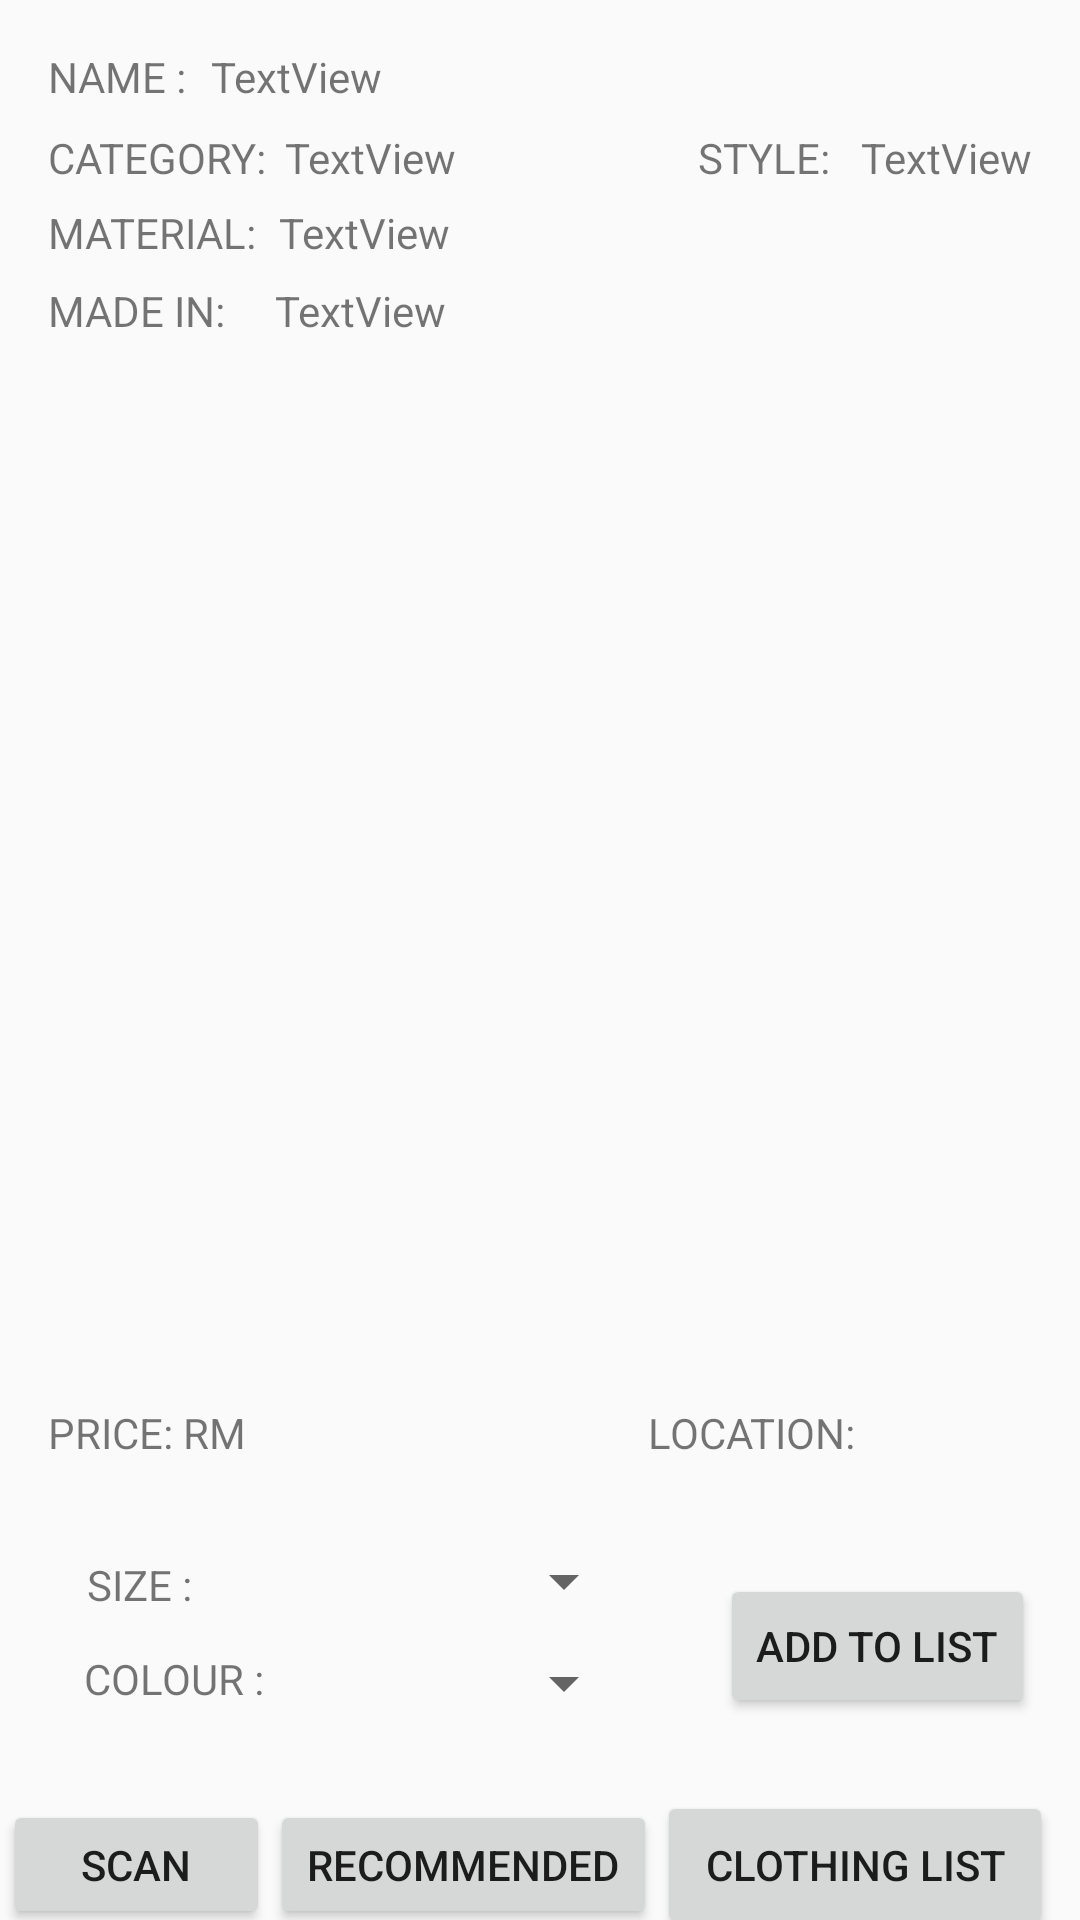

Here is an Android app screen rendered from its layout file. Give the layout XML and the strings, colors and styles it references.
<!-- AndroidManifest.xml: application theme AppTheme -->
<!-- res/layout/main.xml -->
<?xml version="1.0" encoding="utf-8"?>
<android.support.constraint.ConstraintLayout xmlns:android="http://schemas.android.com/apk/res/android"
    xmlns:app="http://schemas.android.com/apk/res-auto"
    xmlns:tools="http://schemas.android.com/tools"
    android:layout_width="match_parent"
    android:layout_height="match_parent"
    tools:layout_editor_absoluteY="25dp">

    <ImageView
        android:id="@+id/CLOTHIMAGE"
        android:layout_width="338dp"
        android:layout_height="0dp"
        android:layout_centerHorizontal="true"
        android:layout_centerVertical="true"
        android:layout_marginBottom="34dp"
        android:layout_marginTop="33dp"
        app:layout_constraintBottom_toBottomOf="@+id/location"
        app:layout_constraintEnd_toEndOf="@+id/CLOTHCOUNT"
        app:layout_constraintStart_toEndOf="@+id/CLOTHCOUNT"
        app:layout_constraintTop_toBottomOf="@+id/textView4" />

    <LinearLayout
        android:id="@+id/linearLayout"
        android:layout_width="0dp"
        android:layout_height="63dp"
        android:layout_marginBottom="24dp"
        android:layout_marginEnd="28dp"
        android:layout_marginTop="23dp"
        android:orientation="vertical"
        app:layout_constraintBottom_toTopOf="@+id/linearLayout2"
        app:layout_constraintEnd_toStartOf="@+id/ADDCART"
        app:layout_constraintStart_toEndOf="@+id/SIZEVIEW"
        app:layout_constraintTop_toBottomOf="@+id/price">

        <Spinner
            android:id="@+id/SIZE"
            android:layout_width="match_parent"
            android:layout_height="34dp"
            android:visibility="visible"
            tools:layout_editor_absoluteX="0dp"
            tools:layout_editor_absoluteY="332dp" />

        <Spinner
            android:id="@+id/COLOR"
            android:layout_width="match_parent"
            android:layout_height="34dp"
            tools:layout_editor_absoluteX="17dp"
            tools:layout_editor_absoluteY="373dp" />
    </LinearLayout>

    <LinearLayout
        android:id="@+id/linearLayout2"
        android:layout_width="0dp"
        android:layout_height="43dp"
        android:layout_marginEnd="1dp"
        android:layout_marginStart="1dp"
        android:orientation="horizontal"
        app:layout_constraintBottom_toBottomOf="parent"
        app:layout_constraintEnd_toEndOf="parent"
        app:layout_constraintStart_toStartOf="parent">

        <Button
            android:id="@+id/SCAN1"
            android:layout_width="wrap_content"
            android:layout_height="wrap_content"
            android:layout_weight="1"
            android:text="SCAN"
            tools:layout_editor_absoluteX="16dp"
            tools:layout_editor_absoluteY="402dp" />

        <Button
            android:id="@+id/RECOMMAND"
            android:layout_width="wrap_content"
            android:layout_height="wrap_content"
            android:layout_weight="1"
            android:text="RECOMMENDED"
            tools:layout_editor_absoluteX="132dp"
            tools:layout_editor_absoluteY="454dp" />

        <Button
            android:id="@+id/CART"
            android:layout_width="131dp"
            android:layout_height="49dp"
            android:layout_marginBottom="112dp"
            android:layout_marginEnd="8dp"
            android:layout_weight="1"
            android:text="CLOTHING LIST"
            app:layout_constraintBottom_toBottomOf="parent"
            app:layout_constraintEnd_toEndOf="parent"
            app:layout_constraintStart_toEndOf="@+id/linearLayout" />

    </LinearLayout>

    <TextView
        android:id="@+id/CLOTHNAME"
        android:layout_width="wrap_content"
        android:layout_height="wrap_content"
        android:layout_marginStart="8dp"
        android:layout_marginTop="16dp"
        android:text="TextView"
        app:layout_constraintStart_toEndOf="@+id/NAME"
        app:layout_constraintTop_toTopOf="parent" />

    <TextView
        android:id="@+id/SIZEVIEW"
        android:layout_width="wrap_content"
        android:layout_height="20dp"
        android:layout_marginBottom="30dp"
        android:layout_marginEnd="29dp"
        android:layout_marginStart="29dp"
        android:layout_marginTop="31dp"
        android:text="SIZE :"
        app:layout_constraintBottom_toBottomOf="@+id/COLOURVIEW"
        app:layout_constraintEnd_toStartOf="@+id/linearLayout"
        app:layout_constraintStart_toStartOf="parent"
        app:layout_constraintTop_toBottomOf="@+id/textView7" />

    <TextView
        android:id="@+id/COLOURVIEW"
        android:layout_width="wrap_content"
        android:layout_height="wrap_content"
        android:layout_marginBottom="4dp"
        android:layout_marginEnd="5dp"
        android:text="COLOUR :"
        app:layout_constraintBottom_toBottomOf="@+id/linearLayout"
        app:layout_constraintEnd_toStartOf="@+id/linearLayout" />

    <TextView
        android:id="@+id/NAME"
        android:layout_width="wrap_content"
        android:layout_height="wrap_content"
        android:layout_marginStart="16dp"
        android:text="NAME :"
        app:layout_constraintBaseline_toBaselineOf="@+id/CLOTHNAME"
        app:layout_constraintStart_toStartOf="parent" />

    <Button
        android:id="@+id/ADDCART"
        android:layout_width="wrap_content"
        android:layout_height="wrap_content"
        android:layout_marginBottom="67dp"
        android:layout_marginEnd="15dp"
        android:layout_marginTop="68dp"
        android:text="ADD TO LIST"
        app:layout_constraintBottom_toBottomOf="parent"
        app:layout_constraintEnd_toEndOf="parent"
        app:layout_constraintStart_toEndOf="@+id/linearLayout"
        app:layout_constraintTop_toBottomOf="@+id/CLOTHIMAGE" />

    <TextView
        android:id="@+id/textView2"
        android:layout_width="wrap_content"
        android:layout_height="wrap_content"
        android:layout_marginStart="16dp"
        android:text="CATEGORY:"
        app:layout_constraintBaseline_toBaselineOf="@+id/CLOTHCAT"
        app:layout_constraintStart_toStartOf="parent" />

    <TextView
        android:id="@+id/CLOTHCAT"
        android:layout_width="wrap_content"
        android:layout_height="wrap_content"
        android:layout_marginStart="2dp"
        android:layout_marginTop="8dp"
        android:text="TextView"
        app:layout_constraintStart_toStartOf="@+id/CLOTHMAT"
        app:layout_constraintTop_toBottomOf="@+id/CLOTHNAME" />

    <TextView
        android:id="@+id/textView4"
        android:layout_width="wrap_content"
        android:layout_height="wrap_content"
        android:text="MATERIAL:"
        app:layout_constraintBaseline_toBaselineOf="@+id/CLOTHMAT"
        app:layout_constraintStart_toStartOf="@+id/textView2" />

    <TextView
        android:id="@+id/CLOTHMAT"
        android:layout_width="93dp"
        android:layout_height="19dp"
        android:layout_marginBottom="26dp"
        android:layout_marginStart="4dp"
        android:layout_marginTop="25dp"
        android:text="TextView"
        app:layout_constraintBottom_toBottomOf="@+id/CLOTHCOUNT"
        app:layout_constraintStart_toEndOf="@+id/textView2"
        app:layout_constraintTop_toTopOf="@+id/CLOTHCAT" />

    <TextView
        android:id="@+id/textView6"
        android:layout_width="wrap_content"
        android:layout_height="wrap_content"
        android:layout_marginTop="94dp"
        android:text="MADE IN:"
        app:layout_constraintStart_toStartOf="@+id/textView4"
        app:layout_constraintTop_toTopOf="parent" />

    <TextView
        android:id="@+id/CLOTHCOUNT"
        android:layout_width="0dp"
        android:layout_height="0dp"
        android:layout_marginEnd="7dp"
        android:layout_marginStart="6dp"
        android:text="TextView"
        app:layout_constraintBottom_toBottomOf="@+id/textView6"
        app:layout_constraintEnd_toEndOf="@+id/CLOTHMAT"
        app:layout_constraintStart_toEndOf="@+id/textView4"
        app:layout_constraintTop_toTopOf="@+id/textView6" />

    <TextView
        android:id="@+id/textView5"
        android:layout_width="wrap_content"
        android:layout_height="wrap_content"
        android:layout_marginEnd="10dp"
        android:layout_marginTop="43dp"
        android:text="STYLE:"
        app:layout_constraintEnd_toStartOf="@+id/STYLE"
        app:layout_constraintTop_toTopOf="parent" />

    <TextView
        android:id="@+id/STYLE"
        android:layout_width="wrap_content"
        android:layout_height="wrap_content"
        android:layout_marginEnd="16dp"
        android:text="TextView"
        app:layout_constraintBaseline_toBaselineOf="@+id/textView5"
        app:layout_constraintEnd_toEndOf="parent" />

    <TextView
        android:id="@+id/textView7"
        android:layout_width="wrap_content"
        android:layout_height="wrap_content"
        android:layout_marginStart="16dp"
        android:text="PRICE: RM"
        app:layout_constraintBaseline_toBaselineOf="@+id/price"
        app:layout_constraintStart_toStartOf="parent" />

    <TextView
        android:id="@+id/price"
        android:layout_width="50dp"
        android:layout_height="19dp"
        android:layout_marginBottom="153dp"
        android:layout_marginEnd="79dp"
        android:layout_marginStart="78dp"
        app:layout_constraintBottom_toBottomOf="parent"
        app:layout_constraintEnd_toEndOf="@+id/linearLayout"
        app:layout_constraintStart_toStartOf="@+id/textView7" />

    <TextView
        android:id="@+id/textView9"
        android:layout_width="wrap_content"
        android:layout_height="0dp"
        android:layout_marginStart="4dp"
        android:text="LOCATION:"
        app:layout_constraintBottom_toBottomOf="@+id/textView7"
        app:layout_constraintStart_toEndOf="@+id/linearLayout"
        app:layout_constraintTop_toTopOf="@+id/price" />

    <TextView
        android:id="@+id/location"
        android:layout_width="0dp"
        android:layout_height="22dp"
        android:layout_marginEnd="13dp"
        android:layout_marginStart="7dp"
        app:layout_constraintBaseline_toBaselineOf="@+id/textView9"
        app:layout_constraintEnd_toEndOf="@+id/CLOTHIMAGE"
        app:layout_constraintStart_toEndOf="@+id/textView9" />

</android.support.constraint.ConstraintLayout>
<!-- resources referenced by this layout -->
<resources>
  <style name="AppTheme" parent="Theme.AppCompat.Light.DarkActionBar">
          
          <item name="colorPrimary">@color/colorPrimary</item>
          <item name="colorPrimaryDark">@color/colorPrimaryDark</item>
          <item name="colorAccent">@color/colorAccent</item>
          <item name="windowActionBar">false</item>
          <item name="windowNoTitle">true</item>
      </style>
  <color name="colorPrimary">#3F51B5</color>
  <color name="colorPrimaryDark">#303F9F</color>
  <color name="colorAccent">#FF4081</color>
</resources>
